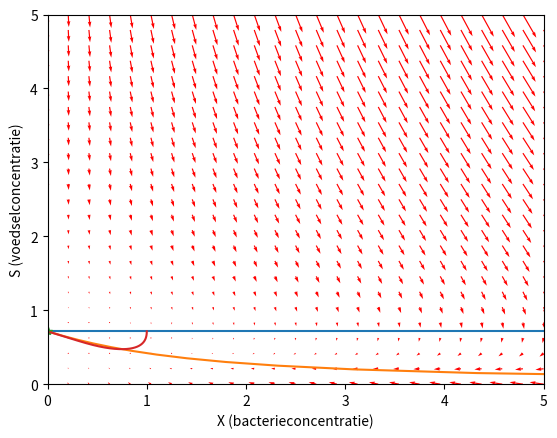

Reproduce this figure in Python.
import matplotlib.pyplot as plt
import numpy as np

time = 100
h = .01
steps = int(time/h)
a = 2.4
b = max(0, 1/(a-1))
xStart = 1
sStart = max(0, 1/(a-1))
xSize = 5
sSize = 5

def f(x, s):
    return a*x*s/(1 + s) - x

def g(x, s):
    return -x*s/(1 + s) - s + b

X = np.linspace(0, xSize, 25)
S = np.linspace(0, sSize, 25)

X, S = np.meshgrid(X, S)

u, v = np.zeros(X.shape), np.zeros(S.shape)

NI, NJ = X.shape

for i in range(NI):
    for j in range(NJ):
        x = X[i, j]
        s = S[i, j]
        u[i, j] = f(x, s)
        v[i, j] = g(x, s)
     
#Vector field
plt.quiver(X, S, u, v, color='r')
plt.axis([0, xSize, 0, sSize])

#Nullclines
A = [(x/100.0)*xSize for x in range(1, 101)]

plt.plot([0, xSize], [max(0, 1/float(a-1)), max(0, 1/float(a-1))])
plt.plot([(b-s)*(1+s)/float(s) for s in A], A)
plt.plot(max(0, a*(b-1/float(a-1))), max(0, 1/float(a-1)), '*')

#Solution
def diff(a, b):
    x = [xStart]
    s = [sStart]

    for i in range(0, steps):
        x.append(x[i]+h*f(x[i], s[i]))
        s.append(s[i]+h*g(x[i], s[i]))

    return x, s

x, s = diff(a, b)
plt.plot(x, s)

#Graph
plt.xlabel('X (bacterieconcentratie)')
plt.ylabel('S (voedselconcentratie)')
plt.show()
